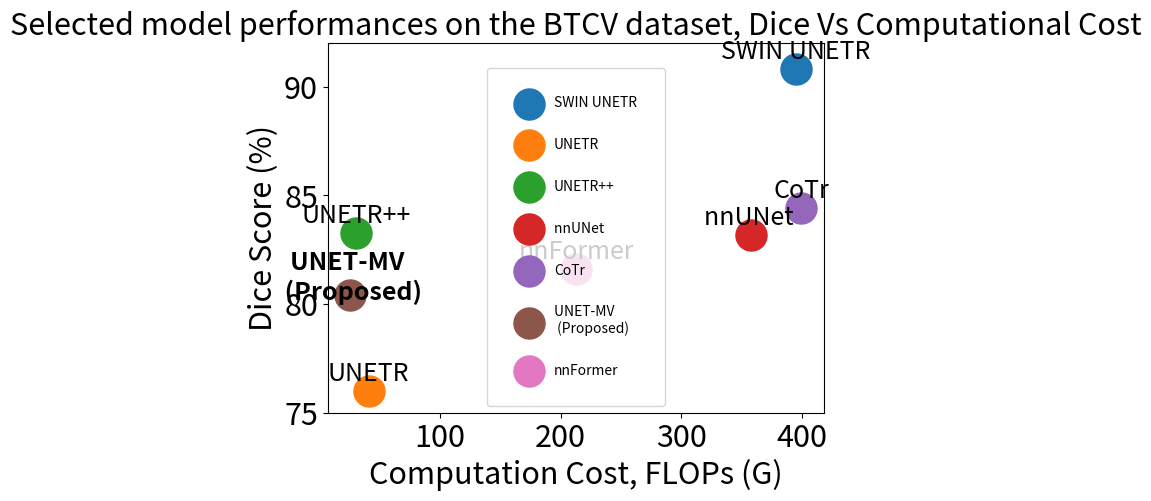
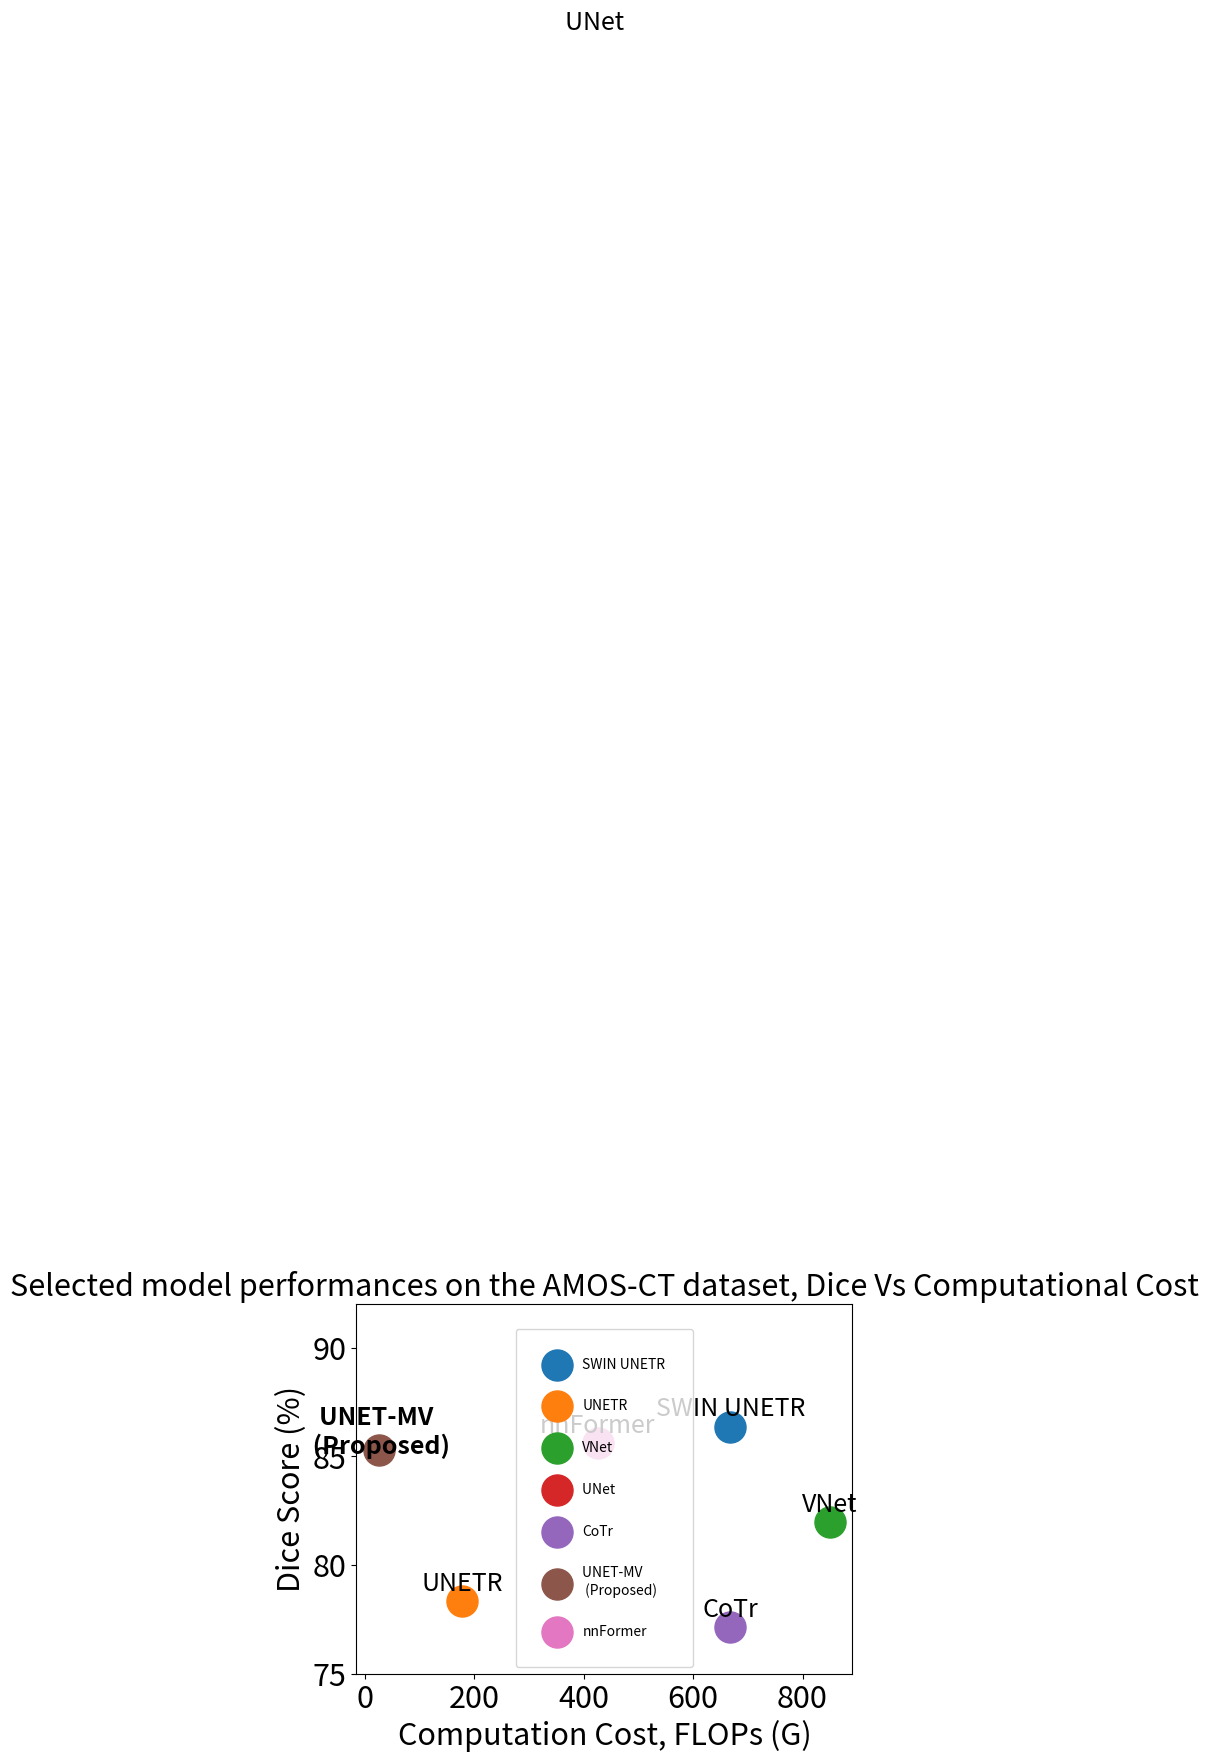
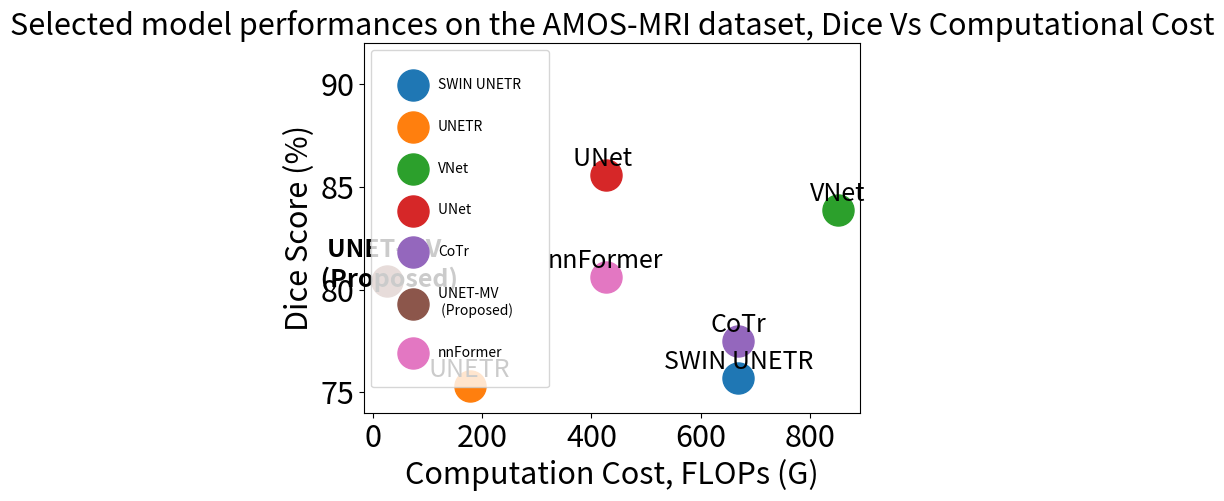

Write Python code to recreate these figures, in order.
# -*- coding: utf-8 -*-
"""
Created on Sun Jul 16 15:49:38 2023

[redacted]
"""

import matplotlib.pyplot as plt

data = {1: ['SWIN UNETR', 90.8, 394.84],
2: ['UNETR', 76, 41.19],
3: ['UNETR++', 83.28, 31],
4: ['nnUNet ', 83.16, 358],
5: ['CoTr', 84.4, 399.32],
6: ['UNET-MV \n (Proposed)', 80.4, 26],
7: ['nnFormer', 81.6, 213]}

fig, ax = plt.subplots(1,1)

x = [data[i][2] for i in data]
y = [data[i][1] for i in data]
labels = [data[i][0] for i in data]

for i in range(len(data)):
    ax.scatter(x[i],y[i],label=labels[i],s=500)
    if i == 5:
        ax.text(x[i], y[i] + 0.8, labels[i], fontsize=18 ,ha='center', va='center', weight='bold')
    else:
        ax.text(x[i], y[i] + 0.8, labels[i], fontsize=18 ,ha='center', va='center')
ax.set_title('Selected model performances on the BTCV dataset, Dice Vs Computational Cost', fontsize=22)
ax.set_ylabel('Dice Score (%)', fontsize=22)
ax.set_xlabel('Computation Cost, FLOPs (G)', fontsize=22)
ax.tick_params(axis='both', which='major', labelsize=22)
ax.yaxis.set_tick_params(labelbottom=True)
ax.set_ylim([75,92])
ax.legend(borderpad=2, labelspacing=2)

data = {1: ['SWIN UNETR', 86.37, 668.15],
2: ['UNETR', 78.33, 177.51],
3: ['VNet', 81.96, 849.96],
4: ['UNet ', 150.14, 425.78],
5: ['CoTr', 77.13, 668.15],
6: ['UNET-MV \n (Proposed)', 85.30, 26],
7: ['nnFormer', 85.63, 425.78]}

fig, ax = plt.subplots(1,1)

x = [data[i][2] for i in data]
y = [data[i][1] for i in data]
labels = [data[i][0] for i in data]

for i in range(len(data)):
    ax.scatter(x[i],y[i],label=labels[i],s=500)
    if i == 5:
        ax.text(x[i], y[i] + 0.8, labels[i], fontsize=18 ,ha='center', va='center', weight='bold')
    else:
        ax.text(x[i], y[i] + 0.8, labels[i], fontsize=18 ,ha='center', va='center')
ax.set_title('Selected model performances on the AMOS-CT dataset, Dice Vs Computational Cost', fontsize=22)
ax.set_ylabel('Dice Score (%)', fontsize=22)
ax.set_xlabel('Computation Cost, FLOPs (G)', fontsize=22)
ax.tick_params(axis='both', which='major', labelsize=22)
ax.yaxis.set_tick_params(labelbottom=True)
ax.set_ylim([75,92])
ax.legend(borderpad=2, labelspacing=2)


data = {1: ['SWIN UNETR', 75.7, 668.15],
2: ['UNETR', 75.3, 177.51],
3: ['VNet', 83.86, 849.96],
4: ['UNet ', 85.59, 425.78],
5: ['CoTr', 77.5, 668.15],
6: ['UNET-MV \n (Proposed)', 80.41, 26],
7: ['nnFormer', 80.6, 425.78]}

fig, ax = plt.subplots(1,1)

x = [data[i][2] for i in data]
y = [data[i][1] for i in data]
labels = [data[i][0] for i in data]

for i in range(len(data)):
    ax.scatter(x[i],y[i],label=labels[i],s=500)
    if i == 5:
        ax.text(x[i], y[i] + 0.8, labels[i], fontsize=18 ,ha='center', va='center', weight='bold')
    else:
        ax.text(x[i], y[i] + 0.8, labels[i], fontsize=18 ,ha='center', va='center')
ax.set_title('Selected model performances on the AMOS-MRI dataset, Dice Vs Computational Cost', fontsize=22)
ax.set_ylabel('Dice Score (%)', fontsize=22)
ax.set_xlabel('Computation Cost, FLOPs (G)', fontsize=22)
ax.tick_params(axis='both', which='major', labelsize=22)
ax.yaxis.set_tick_params(labelbottom=True)
ax.set_ylim([74,92])
ax.legend(borderpad=2, labelspacing=2)